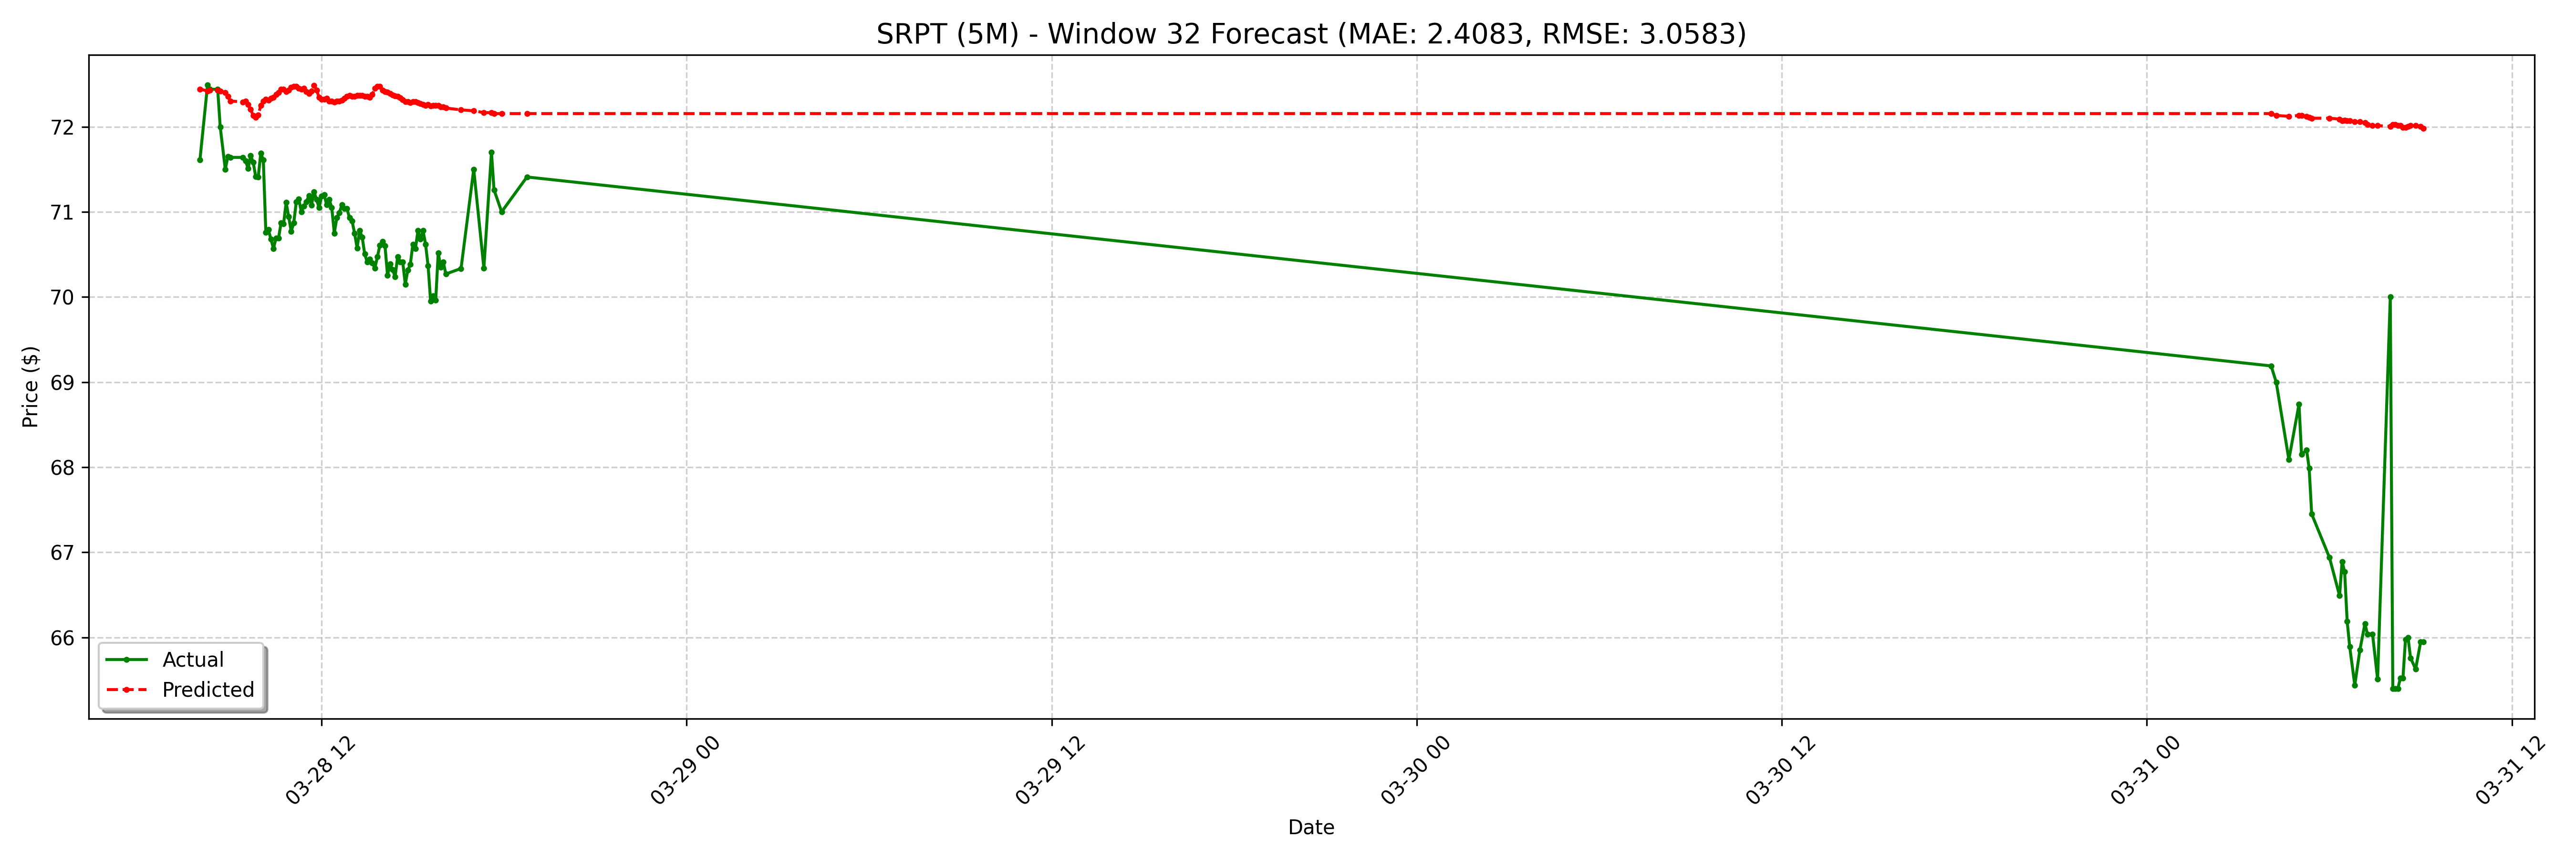

Values plotted in this chart, from the file beside it:
date, actual, forecast
2025-03-28 08:00:00-04:00, 71.61, 72.44
2025-03-28 08:15:00-04:00, 72.49, 72.42
2025-03-28 08:20:00-04:00, 72.44, 72.43
2025-03-28 08:35:00-04:00, 72.44, 72.43
2025-03-28 08:40:00-04:00, 72.0, 72.42
2025-03-28 08:50:00-04:00, 71.5, 72.4
2025-03-28 08:55:00-04:00, 71.65, 72.36
2025-03-28 09:00:00-04:00, 71.64, 72.3
2025-03-28 09:25:00-04:00, 71.64, 72.29
2025-03-28 09:30:00-04:00, 71.6, 72.3
2025-03-28 09:35:00-04:00, 71.51, 72.26
2025-03-28 09:40:00-04:00, 71.66, 72.21
2025-03-28 09:45:00-04:00, 71.58, 72.13
2025-03-28 09:50:00-04:00, 71.42, 72.11
2025-03-28 09:55:00-04:00, 71.41, 72.14
2025-03-28 10:00:00-04:00, 71.69, 72.25
2025-03-28 10:05:00-04:00, 71.61, 72.3
2025-03-28 10:10:00-04:00, 70.76, 72.32
2025-03-28 10:15:00-04:00, 70.79, 72.31
2025-03-28 10:20:00-04:00, 70.68, 72.33
2025-03-28 10:25:00-04:00, 70.57, 72.35
2025-03-28 10:30:00-04:00, 70.69, 72.38
2025-03-28 10:35:00-04:00, 70.69, 72.4
2025-03-28 10:40:00-04:00, 70.87, 72.44
2025-03-28 10:45:00-04:00, 70.86, 72.44
2025-03-28 10:50:00-04:00, 71.11, 72.41
2025-03-28 10:55:00-04:00, 70.94, 72.43
2025-03-28 11:00:00-04:00, 70.77, 72.46
2025-03-28 11:05:00-04:00, 70.87, 72.48
2025-03-28 11:10:00-04:00, 71.11, 72.48
2025-03-28 11:15:00-04:00, 71.15, 72.45
2025-03-28 11:20:00-04:00, 71.0, 72.44
2025-03-28 11:25:00-04:00, 71.06, 72.45
2025-03-28 11:30:00-04:00, 71.12, 72.41
2025-03-28 11:35:00-04:00, 71.19, 72.39
2025-03-28 11:40:00-04:00, 71.08, 72.42
2025-03-28 11:45:00-04:00, 71.23, 72.49
2025-03-28 11:50:00-04:00, 71.14, 72.43
2025-03-28 11:55:00-04:00, 71.05, 72.35
2025-03-28 12:00:00-04:00, 71.19, 72.32
2025-03-28 12:05:00-04:00, 71.2, 72.32
2025-03-28 12:10:00-04:00, 71.08, 72.33
2025-03-28 12:15:00-04:00, 71.14, 72.3
2025-03-28 12:20:00-04:00, 71.05, 72.3
2025-03-28 12:25:00-04:00, 70.75, 72.29
2025-03-28 12:30:00-04:00, 70.93, 72.3
2025-03-28 12:35:00-04:00, 70.99, 72.3
2025-03-28 12:40:00-04:00, 71.08, 72.31
2025-03-28 12:45:00-04:00, 71.04, 72.33
2025-03-28 12:50:00-04:00, 71.04, 72.36
2025-03-28 12:55:00-04:00, 70.93, 72.37
2025-03-28 13:00:00-04:00, 70.89, 72.36
2025-03-28 13:05:00-04:00, 70.75, 72.36
2025-03-28 13:10:00-04:00, 70.58, 72.37
2025-03-28 13:15:00-04:00, 70.78, 72.37
2025-03-28 13:20:00-04:00, 70.7, 72.37
2025-03-28 13:25:00-04:00, 70.5, 72.36
2025-03-28 13:30:00-04:00, 70.41, 72.36
2025-03-28 13:35:00-04:00, 70.44, 72.35
2025-03-28 13:40:00-04:00, 70.4, 72.38
... 68 more rows
